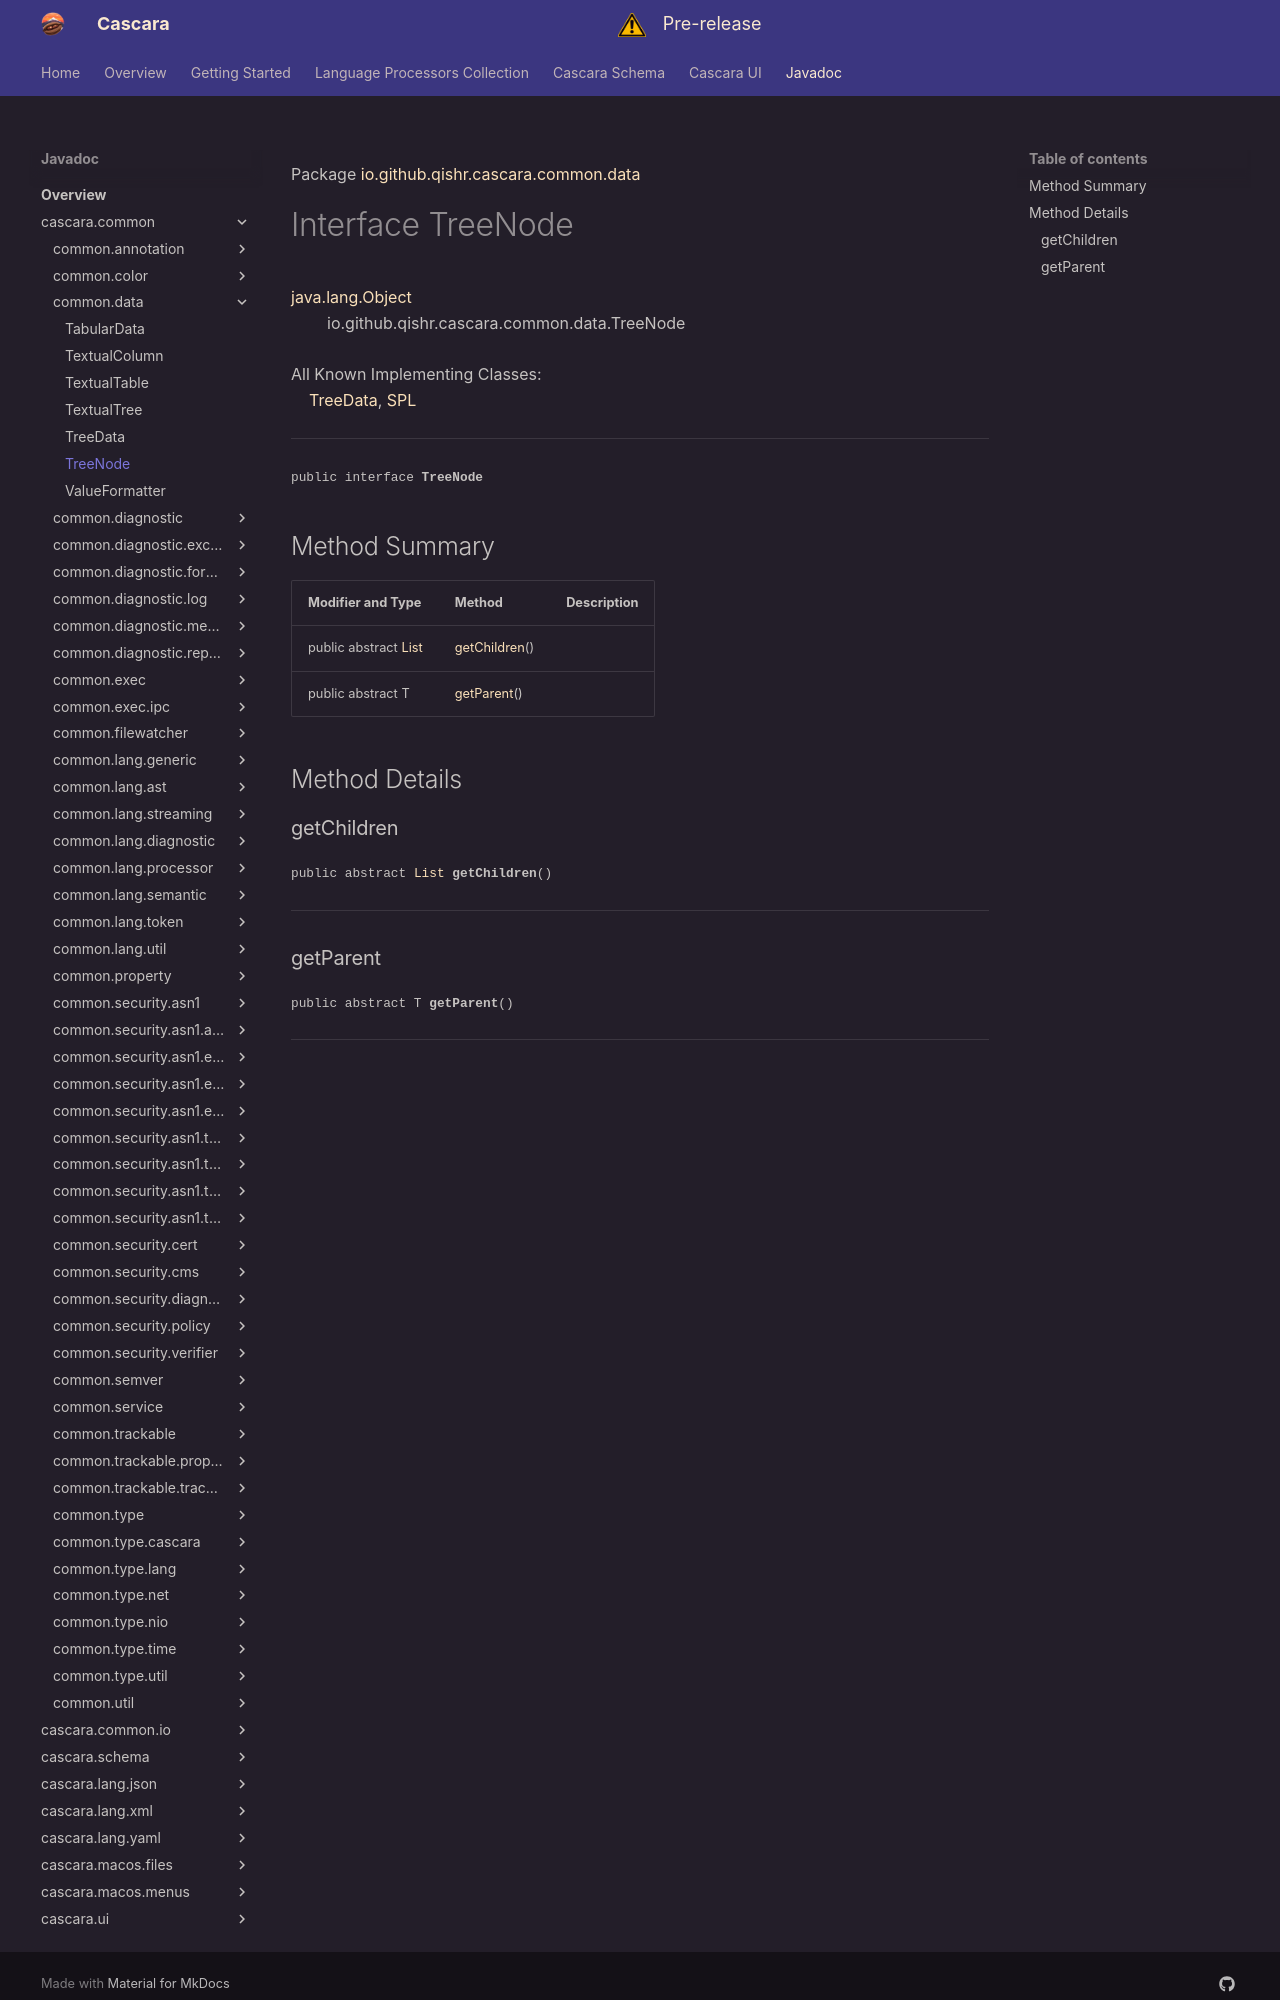

repository: qishr/qishr.github.io · page: javadoc/latest/cascara.common/io/github/qishr/cascara/common/data/TreeNode/index.html · generator: mkdocs

Package [io.github.qishr.cascara.common.data](index.md)

# Interface TreeNode
[java.lang.Object](https://docs.oracle.com/en/java/javase/24/docs/api/java.base/java/lang/Object.html)<br/>
        io.github.qishr.cascara.common.data.TreeNode<br/>
<br/>
All Known Implementing Classes:<br/>
    [TreeData](../../../../../../io/github/qishr/cascara/common/data/TreeData.md), [SPL](../../../../../../io/github/qishr/cascara/common/service/SPL.md)


----

<span style="font-family: monospace; font-size: 80%;">public interface __TreeNode__</span>


## Method Summary

| Modifier and Type                                                                                        | Method                        | Description |
|----------------------------------------------------------------------------------------------------------|-------------------------------|-------------|
| public abstract [List](https://docs.oracle.com/en/java/javase/24/docs/api/java.base/java/util/List.html) | [getChildren](#getchildren)() |             |
| public abstract T                                                                                        | [getParent](#getparent)()     |             |



## Method Details

### getChildren

<span style="font-family: monospace; font-size: 80%;">public abstract [List](https://docs.oracle.com/en/java/javase/24/docs/api/java.base/java/util/List.html) __getChildren__()</span>




---
